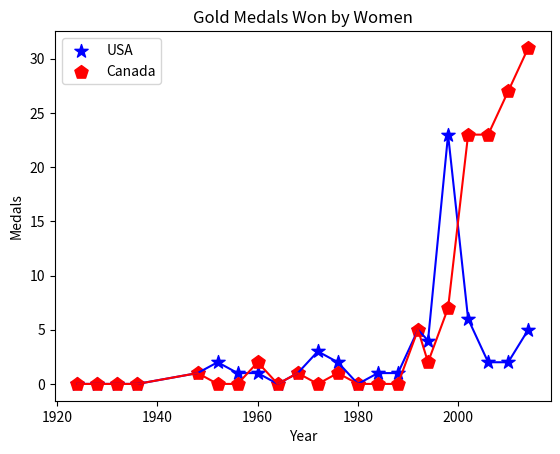

Reproduce this figure in Python.
import matplotlib.pyplot as plt

y = [0,0,0,0,1,2,1,1,0,1,3,2,0,1,1,5,4,23,6,2,2,5]
y2 = [0,0,0,0,1,0,0,2,0,1,0,1,0,0,0,5,2,7,23,23,27,31]
x = [1924,1928,1932,1936,1948,1952,1956,1960,1964,1968,1972,1976,1980,1984,1988,1992,1994,1998,2002,2006,2010,2014]

plt.scatter(x,y, label='USA', s=100, marker="*", color='blue')
plt.scatter(x,y2, label='Canada', s=100, marker="p", color='red')

plt.plot(x, y, color='blue')
plt.plot(x, y2, color='red')
plt.ylabel('Medals')
plt.xlabel('Year')
plt.title('Gold Medals Won by Women')
plt.legend()
plt.show()